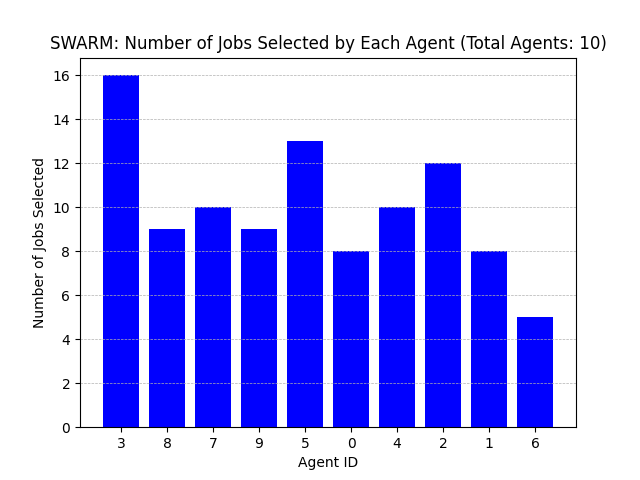

The data file committed next to this chart (first rows):
Agent ID, Number of Jobs Selected
3, 16
8, 9
7, 10
9, 9
5, 13
0, 8
4, 10
2, 12
1, 8
6, 5
